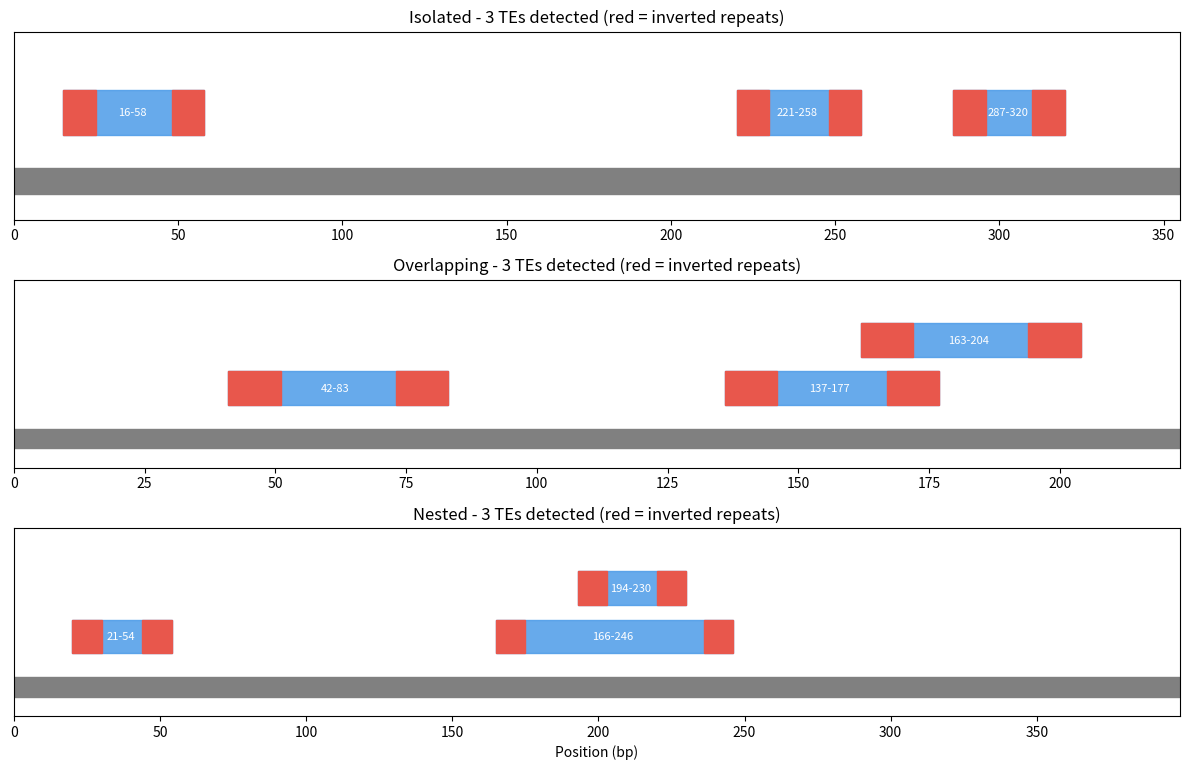

This chart was generated by the following Python code:
"""Lab 6 - Transposable elements.

An artificial DNA sequence (200-400 bp) is built in which 3-6 transposons are
simulated. Each transposon is modelled as a DNA transposon:

    5'-[left TIR]--------- body ---------[right TIR]-3'
        right TIR = reverse complement of left TIR  (terminal inverted repeats)

Three cases are simulated, each in its own sequence:
    1. isolated    - transposons that do not touch each other
    2. overlapping - two transposons share a region (+ one isolated element)
    3. nested      - one transposon inserted inside another (+ one isolated)

The detector does not know where the elements are. It scans every window of
plausible transposon length and reports the windows whose ends form a pair of
terminal inverted repeats. Afterwards it classifies the detected elements as
isolated / overlapping / nested and compares them with the ground truth.
"""
import random
import sys

import matplotlib.pyplot as plt
from matplotlib.patches import Rectangle

SEED = int(sys.argv[1]) if len(sys.argv) > 1 else 7
ALPHABET = "ACGT"
COMPLEMENT = {"A": "T", "T": "A", "C": "G", "G": "C"}

SEQ_MIN, SEQ_MAX = 200, 400
TIR_LEN = 10
TE_MIN, TE_MAX = 30, 45
DETECT_MIN, DETECT_MAX = 2 * TIR_LEN + 5, 100
OVERLAP_LEN = 15


def reverse_complement(seq):
    return "".join(COMPLEMENT[b] for b in reversed(seq))


def random_dna(n, rng):
    return "".join(rng.choice(ALPHABET) for _ in range(n))


def random_tir(rng):
    while True:
        tir = random_dna(TIR_LEN, rng)
        if tir != reverse_complement(tir):
            return tir


def make_transposon(rng, left_tir=None):
    length = rng.randint(TE_MIN, TE_MAX)
    left = left_tir or random_tir(rng)
    return left + random_dna(length - 2 * TIR_LEN, rng) + reverse_complement(left)


# ---------------------------------------------------------------- building blocks
# Every block returns (sequence, [(name, start, end), ...]) with 0-based,
# inclusive coordinates relative to the block.

def block_single(rng, name):
    te = make_transposon(rng)
    return te, [(name, 0, len(te) - 1)]


def block_overlapping(rng, name_a, name_b):
    """TE A ends with a region of OVERLAP_LEN bp that is also the start of TE B."""
    tir_a = random_tir(rng)
    len_a = rng.randint(TE_MIN, TE_MAX)
    shared = random_dna(OVERLAP_LEN - TIR_LEN, rng) + reverse_complement(tir_a)
    te_a = tir_a + random_dna(len_a - TIR_LEN - OVERLAP_LEN, rng) + shared

    tir_b = shared[:TIR_LEN]
    len_b = rng.randint(TE_MIN, TE_MAX)
    te_b = shared + random_dna(len_b - OVERLAP_LEN - TIR_LEN, rng) + reverse_complement(tir_b)

    start_b = len(te_a) - OVERLAP_LEN
    seq = te_a[:start_b] + te_b
    return seq, [(name_a, 0, len(te_a) - 1), (name_b, start_b, len(seq) - 1)]


def block_nested(rng, name_outer, name_inner):
    """TE inner is inserted in the body of TE outer (between its TIRs)."""
    outer = make_transposon(rng)
    inner = make_transposon(rng)
    pos = rng.randint(TIR_LEN + 2, len(outer) - TIR_LEN - 2)
    seq = outer[:pos] + inner + outer[pos:]
    return seq, [(name_outer, 0, len(seq) - 1), (name_inner, pos, pos + len(inner) - 1)]


def assemble(blocks, total_len, rng):
    """Places the blocks in a random host sequence, separated by random spacers."""
    used = sum(len(b[0]) for b in blocks)
    free = total_len - used
    cuts = sorted(rng.sample(range(1, free), len(blocks)))
    spacers = [b - a for a, b in zip([0] + cuts, cuts + [free])]

    seq, truth = "", []
    for spacer, (block_seq, elements) in zip(spacers, blocks):
        seq += random_dna(spacer, rng)
        offset = len(seq)
        seq += block_seq
        truth += [(n, s + offset, e + offset) for n, s, e in elements]
    seq += random_dna(spacers[-1], rng)
    return seq, truth


def tir_is_maximal(seq, start, end):
    """True if the inverted repeat cannot be extended outwards by one base."""
    if start == 0 or end == len(seq) - 1:
        return True
    return COMPLEMENT[seq[start - 1]] != seq[end + 1]


def build_case(kind, rng):
    while True:
        total_len = rng.randint(SEQ_MIN, SEQ_MAX)
        if kind == "isolated":
            blocks = [block_single(rng, f"TE{i + 1}") for i in range(rng.randint(3, 4))]
        elif kind == "overlapping":
            blocks = [block_overlapping(rng, "TE1", "TE2"), block_single(rng, "TE3")]
        else:
            blocks = [block_nested(rng, "TE1 (outer)", "TE2 (inner)"), block_single(rng, "TE3")]
        rng.shuffle(blocks)
        if sum(len(b[0]) for b in blocks) + len(blocks) + 1 > total_len:
            continue
        seq, truth = assemble(blocks, total_len, rng)
        # the simulated boundaries must be the real (maximal) TIR boundaries
        if all(tir_is_maximal(seq, s, e) for _, s, e in truth):
            return seq, truth


# ---------------------------------------------------------------- detection

def detect_transposons(seq):
    found = []
    for start in range(len(seq)):
        left = seq[start:start + TIR_LEN]
        if len(left) < TIR_LEN:
            break
        target = reverse_complement(left)
        for length in range(DETECT_MIN, DETECT_MAX + 1):
            end = start + length - 1
            if end >= len(seq):
                break
            if seq[end - TIR_LEN + 1:end + 1] == target and tir_is_maximal(seq, start, end):
                found.append((start, end))
    return found


def classify(elements):
    labels = []
    for i, (s1, e1) in enumerate(elements):
        rel = []
        for j, (s2, e2) in enumerate(elements):
            if i == j:
                continue
            if s1 <= s2 and e2 <= e1:
                rel.append(f"contains #{j + 1}")
            elif s2 <= s1 and e1 <= e2:
                rel.append(f"nested in #{j + 1}")
            elif s1 <= e2 and s2 <= e1:
                rel.append(f"overlaps #{j + 1} ({min(e1, e2) - max(s1, s2) + 1} bp)")
        labels.append(", ".join(rel) if rel else "isolated")
    return labels


# ---------------------------------------------------------------- output

def print_case(title, seq, truth, detected):
    print("=" * 78)
    print(f"Case: {title}   |   length = {len(seq)} bp   |   simulated TEs = {len(truth)}")
    print("=" * 78)
    for i in range(0, len(seq), 60):
        print(f"{i + 1:4d}  {seq[i:i + 60]}")

    print("\nSimulated (ground truth):")
    for name, s, e in truth:
        print(f"  {name:<12} {s + 1:4d} - {e + 1:4d}  ({e - s + 1} bp)")

    print("\nDetected transposable elements:")
    print("   #  | Start |  End  | Len | Left TIR   | Right TIR  | Relation")
    for k, ((s, e), rel) in enumerate(zip(detected, classify(detected)), start=1):
        print(f"  {k:2d}  | {s + 1:5d} | {e + 1:5d} | {e - s + 1:3d} | "
              f"{seq[s:s + TIR_LEN]} | {seq[e - TIR_LEN + 1:e + 1]} | {rel}")

    truth_set = {(s, e) for _, s, e in truth}
    hits = len(truth_set & set(detected))
    print(f"\nCorrectly detected: {hits}/{len(truth_set)}   "
          f"False positives: {len(set(detected) - truth_set)}\n")


def draw(cases):
    fig, axes = plt.subplots(len(cases), 1, figsize=(12, 2.6 * len(cases)))
    for ax, (title, seq, truth, detected) in zip(axes, cases):
        ax.add_patch(Rectangle((0, -0.1), len(seq), 0.2, color="grey"))
        levels = []
        for k, (s, e) in enumerate(sorted(detected, key=lambda x: (x[0], -x[1]))):
            level = next((i for i, last in enumerate(levels) if last < s), len(levels))
            if level == len(levels):
                levels.append(e)
            levels[level] = e
            y = 0.35 + 0.5 * level
            ax.add_patch(Rectangle((s, y), e - s + 1, 0.35, color="#4c9be8", alpha=0.85))
            ax.add_patch(Rectangle((s, y), TIR_LEN, 0.35, color="#e8574c"))
            ax.add_patch(Rectangle((e - TIR_LEN + 1, y), TIR_LEN, 0.35, color="#e8574c"))
            ax.text((s + e) / 2, y + 0.17, f"{s + 1}-{e + 1}", ha="center", va="center",
                    fontsize=8, color="white")
        ax.set_xlim(0, len(seq))
        ax.set_ylim(-0.3, 0.45 + 0.5 * max(len(levels), 1) + 0.2)
        ax.set_yticks([])
        ax.set_title(f"{title} - {len(detected)} TEs detected (red = inverted repeats)")
    axes[-1].set_xlabel("Position (bp)")
    plt.tight_layout()
    plt.show()


if __name__ == "__main__":
    rng = random.Random(SEED)
    cases = []
    for kind in ("isolated", "overlapping", "nested"):
        seq, truth = build_case(kind, rng)
        detected = detect_transposons(seq)
        print_case(kind.upper(), seq, truth, detected)
        cases.append((kind.capitalize(), seq, truth, detected))
    draw(cases)
